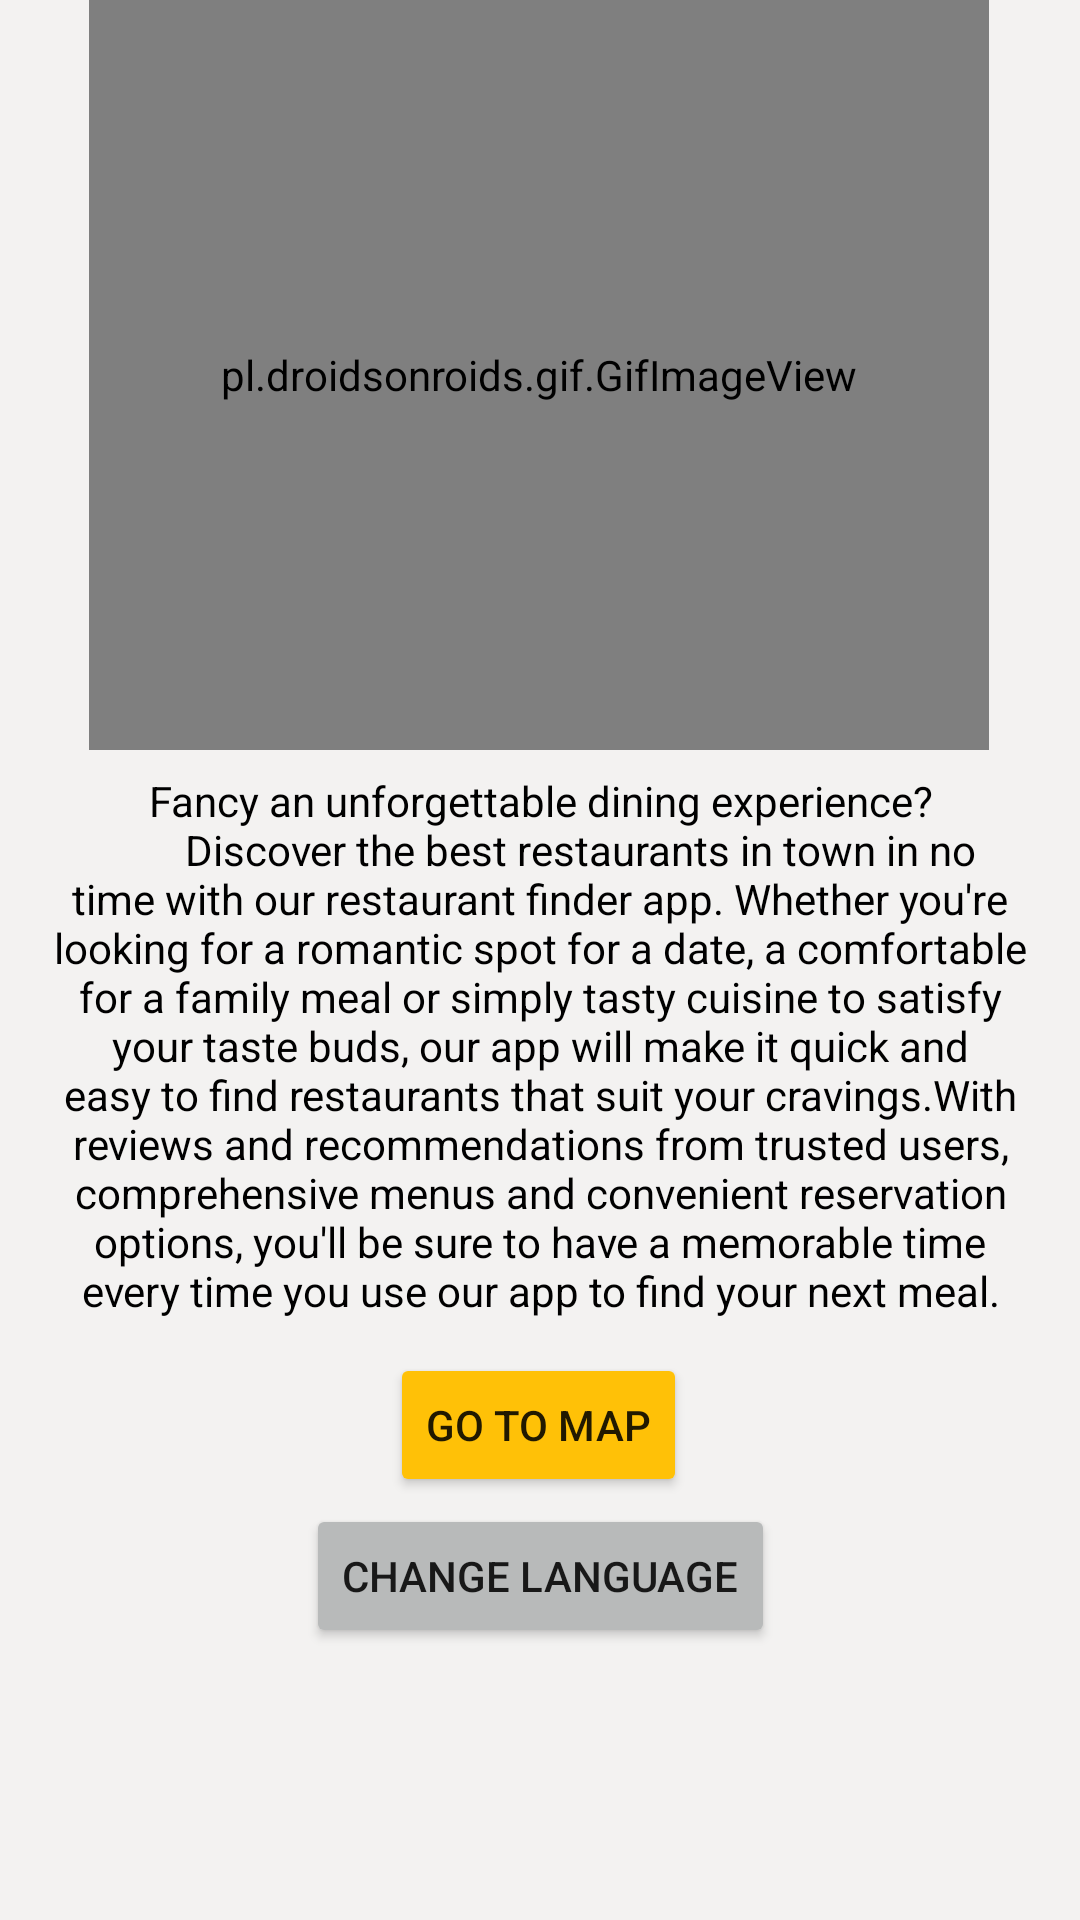

Here is an Android app screen rendered from its layout file. Give the layout XML and the strings, colors and styles it references.
<!-- AndroidManifest.xml: application theme Theme.ImHangry -->
<!-- res/layout/activity_home_page.xml -->
<?xml version="1.0" encoding="utf-8"?>
<androidx.constraintlayout.widget.ConstraintLayout xmlns:android="http://schemas.android.com/apk/res/android"
    xmlns:app="http://schemas.android.com/apk/res-auto"
    xmlns:tools="http://schemas.android.com/tools"
    android:layout_width="match_parent"
    android:layout_height="match_parent"
    tools:context=".HomePage"
    android:background="#F3F2F1">

    <pl.droidsonroids.gif.GifImageView
        android:layout_width="300dp"
        android:layout_height="250dp"
        android:layout_gravity="center"
        android:background="@drawable/inboundid_inbound"
        app:layout_constraintEnd_toEndOf="parent"
        app:layout_constraintHorizontal_bias="0.495"
        app:layout_constraintStart_toStartOf="parent"
        tools:ignore="MissingConstraints"
        tools:layout_editor_absoluteY="34dp"></pl.droidsonroids.gif.GifImageView>

    <TextView
        android:id="@+id/txt"
        android:layout_width="wrap_content"
        android:layout_height="wrap_content"
        android:layout_gravity="center"
        android:backgroundTint="#FFC107"
        android:gravity="center"
        android:padding="15dp"
        android:text="@string/food"
        android:textColor="@color/black"
        app:layout_constraintBottom_toBottomOf="parent"
        app:layout_constraintEnd_toEndOf="parent"
        app:layout_constraintHorizontal_bias="0.0"
        app:layout_constraintStart_toStartOf="parent"
        app:layout_constraintTop_toTopOf="parent"
        app:layout_constraintVertical_bias="0.567"></TextView>

    <Button
        android:id="@+id/btn"
        android:layout_width="wrap_content"
        android:layout_height="wrap_content"
        android:layout_gravity="center"
        android:backgroundTint="#FFC107"
        android:gravity="center"
        android:text="@string/go_to_map"
        app:layout_constraintBottom_toBottomOf="parent"
        app:layout_constraintEnd_toEndOf="parent"
        app:layout_constraintHorizontal_bias="0.498"
        app:layout_constraintStart_toStartOf="parent"
        app:layout_constraintTop_toTopOf="parent"
        app:layout_constraintVertical_bias="0.762"></Button>

    <Button
        android:id="@+id/btnChange"
        android:layout_width="wrap_content"
        android:layout_height="wrap_content"
        android:layout_gravity="center"
        android:backgroundTint="#B8BABA"
        android:gravity="center"
        android:text="@string/change_language"
        app:layout_constraintBottom_toBottomOf="parent"
        app:layout_constraintEnd_toEndOf="parent"
        app:layout_constraintStart_toStartOf="parent"
        app:layout_constraintTop_toTopOf="parent"
        app:layout_constraintVertical_bias="0.847" />
</androidx.constraintlayout.widget.ConstraintLayout>
<!-- resources referenced by this layout -->
<resources>
  <color name="black">#FF000000</color>
  <!-- drawable inboundid_inbound: gif bitmap (drawable, 354100 bytes) -->
  <string name="change_language">Change Language</string>
  <string name="food">"Fancy an unforgettable dining experience?
          Discover the best restaurants in town in no time with our restaurant finder app. Whether you're looking for a romantic spot for a date, a comfortable for a family meal or simply tasty cuisine to satisfy your taste buds, our app will make it quick and easy to find restaurants that suit your cravings.With reviews and recommendations from trusted users, comprehensive menus and convenient reservation options, you'll be sure to have a memorable time every time you use our app to find your next meal."</string>
  <string name="go_to_map">go to map</string>
  <style name="Theme.ImHangry" parent="Theme.MaterialComponents.DayNight.DarkActionBar">
          
          <item name="colorPrimary">#FFC107</item>
          <item name="colorPrimaryVariant">#FF9800</item>
          <item name="colorOnPrimary">@color/white</item>
          
          <item name="colorSecondary">#CDDC39</item>
          <item name="colorSecondaryVariant">#8BC34A</item>
          <item name="colorOnSecondary">@color/black</item>
          
          <item name="android:statusBarColor">?attr/colorPrimaryVariant</item>
          
      </style>
  <color name="white">#FFFFFFFF</color>
</resources>
